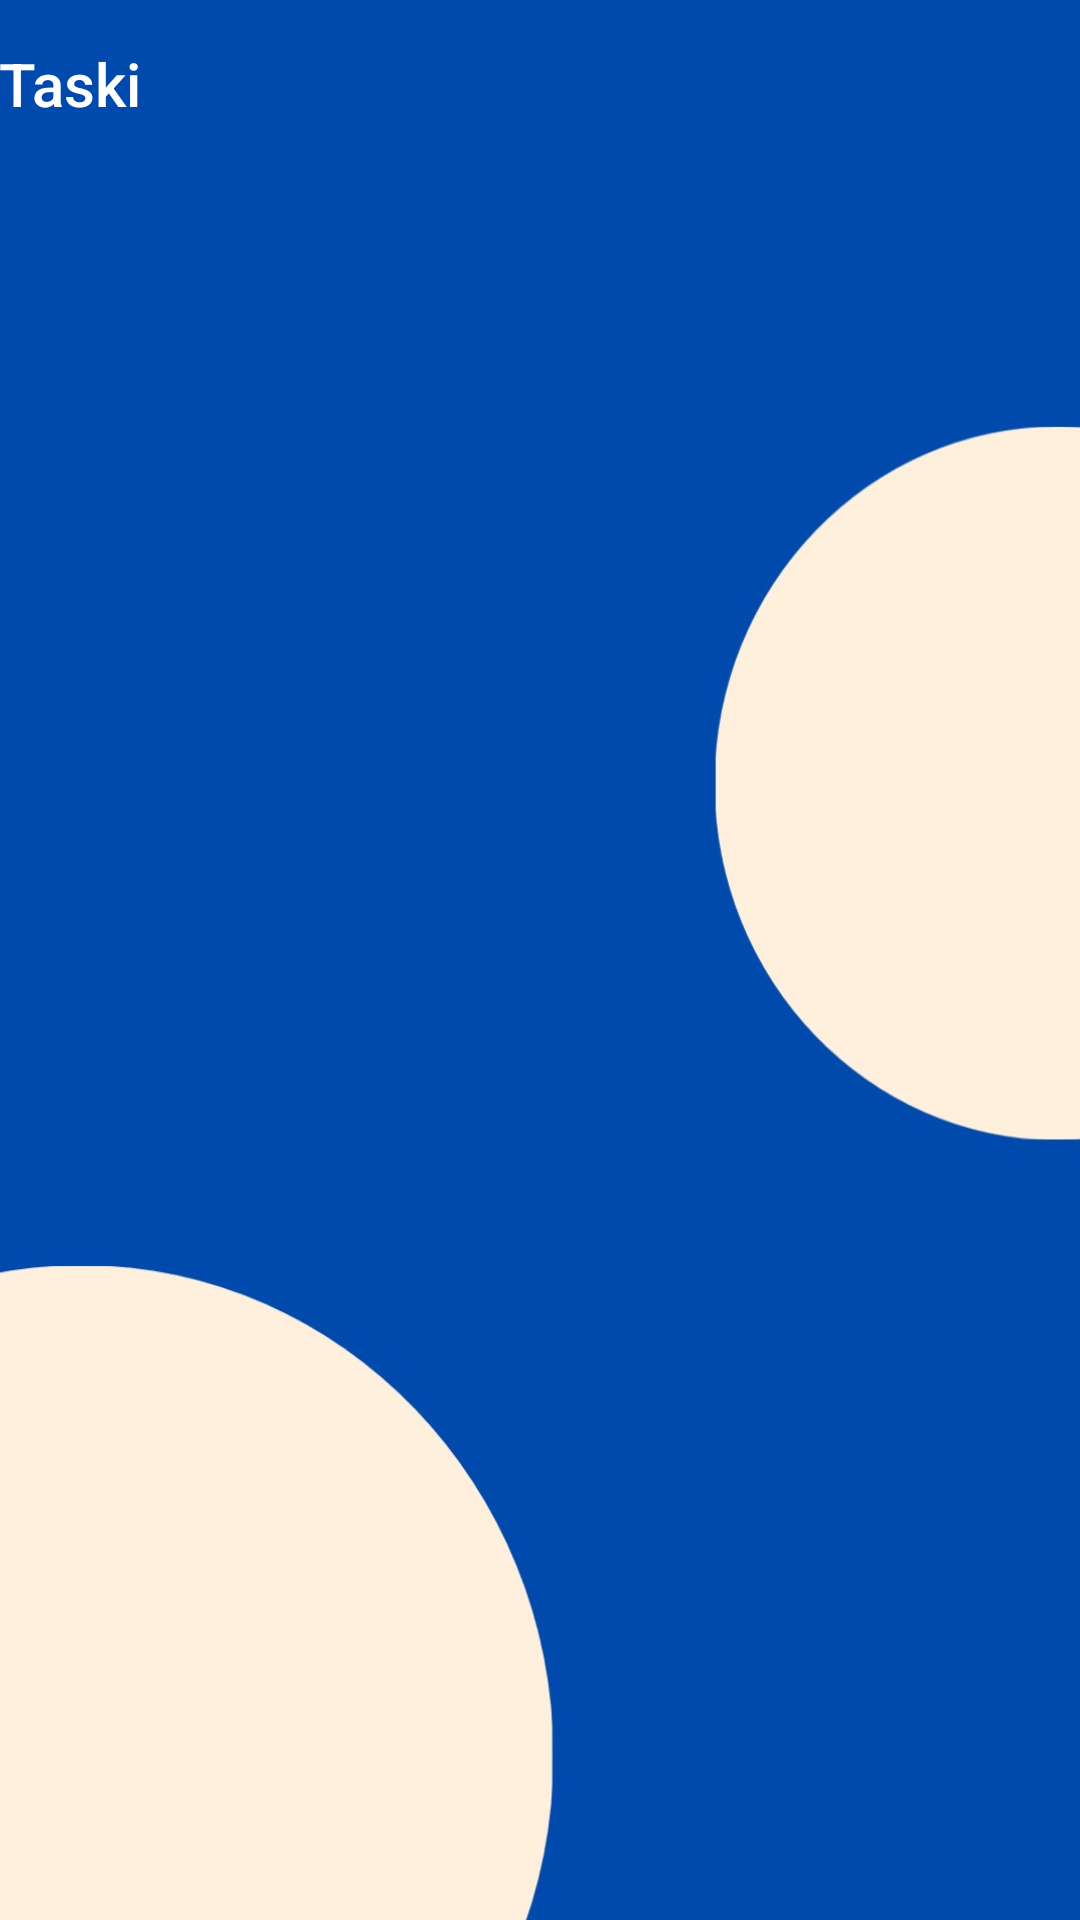

Layout XML and referenced resources for this Android screen:
<!-- AndroidManifest.xml: application theme Theme.SplashScreen -->
<!-- res/layout/activity_home.xml -->
<?xml version="1.0" encoding="utf-8"?>
<LinearLayout xmlns:android="http://schemas.android.com/apk/res/android"
    xmlns:app="http://schemas.android.com/apk/res-auto"
    xmlns:tools="http://schemas.android.com/tools"
    android:layout_width="match_parent"
    android:layout_height="match_parent"
    android:background="@drawable/bgimage"
    android:orientation="vertical"
    tools:context=".Home">

    <com.google.android.material.appbar.AppBarLayout
        android:id="@+id/appBarLayout"
        android:layout_width="match_parent"
        android:layout_height="wrap_content"
        android:theme="@style/Theme.SplashScreen.AppBarOverlay"
        app:layout_anchor="@+id/appBarLayout"
        app:layout_anchorGravity="bottom|center">

        <TextView
            android:id="@+id/title"
            android:layout_width="wrap_content"
            android:layout_height="wrap_content"
            android:gravity="center"
            android:minHeight="?actionBarSize"
            android:padding="@dimen/appbar_padding"
            android:text="@string/app_name"
            android:textAppearance="@style/TextAppearance.Widget.AppCompat.Toolbar.Title" />

        <com.google.android.material.tabs.TabLayout
            android:id="@+id/tabs"
            android:layout_width="match_parent"
            android:layout_height="wrap_content"
            android:background="#004AAD"
            app:tabSelectedTextColor="#FBD2C5"
            app:tabTextColor="@color/white" />
    </com.google.android.material.appbar.AppBarLayout>

    <androidx.viewpager.widget.ViewPager
        android:id="@+id/view_pager"
        android:layout_width="match_parent"
        android:layout_height="match_parent"
        app:layout_behavior="@string/appbar_scrolling_view_behavior" />


</LinearLayout>
<!-- resources referenced by this layout -->
<resources>
  <!-- drawable bgimage: jpg bitmap (drawable-v24, 65618 bytes) -->
  <string name="app_name">Taski</string>
  <style name="Theme.SplashScreen.AppBarOverlay" parent="ThemeOverlay.AppCompat.Dark.ActionBar" />
  <style name="Theme.SplashScreen" parent="Theme.MaterialComponents.DayNight.DarkActionBar">
          
          <item name="colorPrimary">#004AAD</item>
          <item name="colorPrimaryVariant">@color/purple_700</item>
          <item name="colorOnPrimary">@color/white</item>
          
          <item name="colorSecondary">@color/teal_200</item>
          <item name="colorSecondaryVariant">@color/teal_700</item>
          <item name="colorOnSecondary">@color/black</item>
          
          <item name="android:statusBarColor" tools:targetApi="l">?attr/colorPrimaryVariant</item>
          
      </style>
  <!-- not gathered from this repository: default colours our renderer supplied (Android Studio template values) -->
  <color name="purple_700">#FF3700B3</color>
  <color name="teal_200">#FF03DAC5</color>
  <color name="teal_700">#FF018786</color>
  <color name="black">#FF000000</color>
  <color name="white">#FFFFFFFF</color>
</resources>
